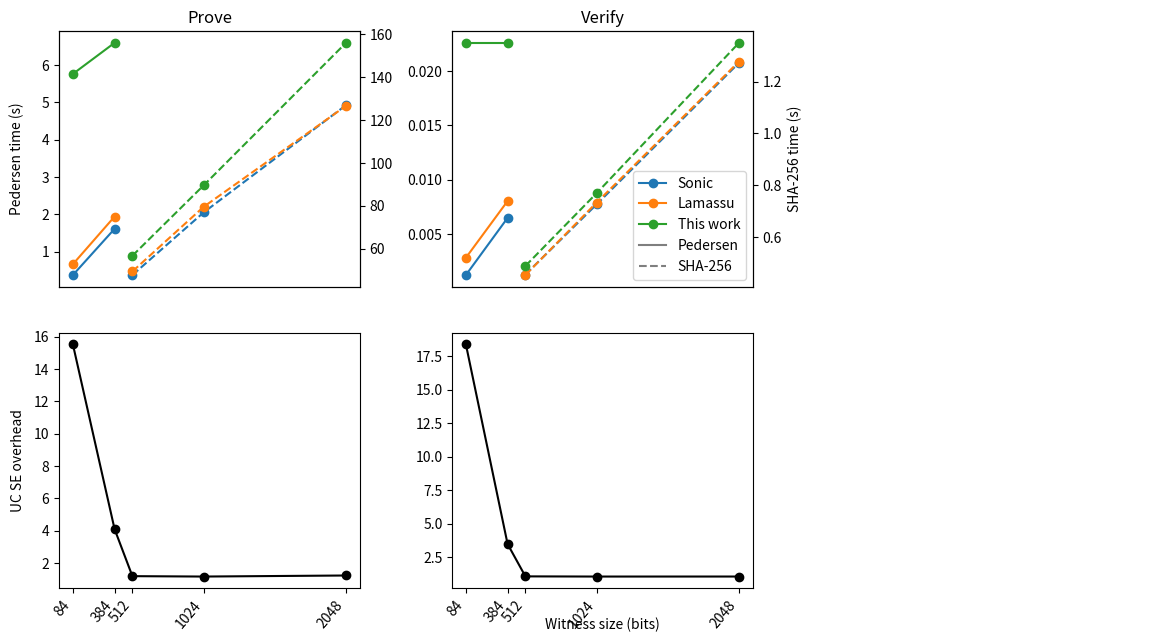
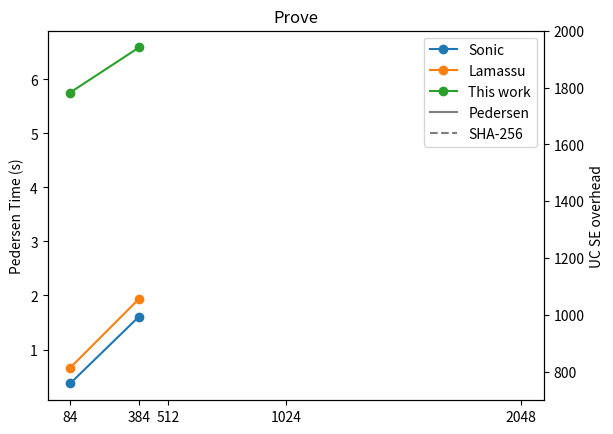

Python code for these plots, in order:
import matplotlib.pyplot as plt
from matplotlib.lines import Line2D
import numpy as np
import math
import pprint as pp

wit_sizes = [84, 384, 512, 1024, 2048]

# rerun ped with 20 and sha with 10 iters (instead of 10, 5)
samples = [20, 20, 10, 10, 10]
sonic = {
    "Prove": [0.371, 1.610, 47.736, 76.899, 126.918],
    "Verify": [0.00123, 0.00649, 0.457, 0.727, 1.272],
    "Batch Verify Total": [0.0173, 0.0225, 0.469, 0.742, 1.280], # to recalculate helped verify where negative
    "Helped Verify": [0.000844, 0.000843, 0.00130, 0.00167, 0.000822]
}
lamassu = {
    "Prove": [0.661, 1.938, 49.400, 79.517, 126.597],
    "Verify": [0.00282, 0.00804, 0.455, 0.734, 1.277],
    "Batch Verify Total": [0.0183, 0.0236, 0.454, 0.730, 1.277],
    "Helped Verify": [0.000816, 0.000821, 
                      0, 0, # NOTE: negative so code couldn't calculate
                      0.0000132], 
}

bb_lamassu = {
    "Prove": [5.758, 6.592, 56.729, 89.510, 155.982],
    "Verify": [0.0226, 0.0226, 0.490, 0.770, 1.349],
    "Batch Verify Total": [0.0363, 0.0381, 0.494, 0.783, 1.355],
    "Helped Verify": [0.000719, 0.000817, 0.000347, 0.00142, 0.000666],
}

for benchmarks in [sonic, lamassu, bb_lamassu]:
    for i in range(len(benchmarks["Helped Verify"])):
        if benchmarks["Helped Verify"][i] == 0: # i.e. code errored out because negative
            benchmarks["Helped Verify"][i] = (benchmarks["Batch Verify Total"][i] - benchmarks["Verify"][i])/(samples[i]-1)
    pp.pprint(benchmarks)

ucse_overhead = {
    key: [bb_lamassu[key][i]/sonic[key][i] for i in range(len(bb_lamassu[key]))] for key in sonic.keys()
}
ucse_overhead

fig = plt.figure()
row1 = fig.add_subplot(211)
# Turn off axis lines and ticks of row1
row1.spines['top'].set_color('none')
row1.spines['left'].set_color('none')
row1.spines['right'].set_color('none')
row1.spines['bottom'].set_color('none')
row1.tick_params(labelcolor='none', top=False, bottom=False, left=False, right=False)

row2 = fig.add_subplot(212)
# Turn off axis lines and ticks of row2
row2.spines['top'].set_color('none')
row2.spines['left'].set_color('none')
row2.spines['right'].set_color('none')
row2.spines['bottom'].set_color('none')
row2.tick_params(labelcolor='none', top=False, bottom=False, left=False, right=False)

plot_order = ["Prove", "Verify"]#, "Batch Verify Total"]#, "Helped Verify"]

### row 1 (times)
for i in range(len(plot_order)):
    ax1 = fig.add_subplot(2,3,i+1)
    ax1.set_xticks(ticks=[])
    # pedersen
    ax1.plot(wit_sizes[:2], sonic[plot_order[i]][:2], 'o-', label="Sonic")
    ax1.plot(wit_sizes[:2], lamassu[plot_order[i]][:2], 'o-', label="Lamassu")
    ax1.plot(wit_sizes[:2], bb_lamassu[plot_order[i]][:2], 'o-', label="This work")

    ax2 = ax1.twinx()
    # sha256
    ax2.plot(wit_sizes[2:len(sonic[plot_order[i]])], sonic[plot_order[i%3]][2:], 'o--', label="Sonic")
    ax2.plot(wit_sizes[2:len(lamassu[plot_order[i]])], lamassu[plot_order[i%3]][2:], 'o--', label="Lamassu")
    ax2.plot(wit_sizes[2:len(bb_lamassu[plot_order[i]])], bb_lamassu[plot_order[i%3]][2:], 'o--', label="This work")
    
    ax1.set_title(plot_order[i])
    
handles, labels = ax1.get_legend_handles_labels()
handles += [Line2D([0], [0], color='tab:grey', ls='-', label='Pedersen'),
            Line2D([0], [0], color='tab:grey', ls='--', label='SHA-256')]
labels += ['Pedersen', 'SHA-256']

ax1.legend(handles, labels, loc="lower right")

# left y-label
row1.set_ylabel("Pedersen time (s)")
# right y-label
ax2.set_ylabel("SHA-256 time (s)")

### row 2 (overhead)
for i in range(len(plot_order)):
    ax = fig.add_subplot(2,3,i+4)
    ax.set_xticks(ticks=wit_sizes)
    ax.plot(wit_sizes[:len(ucse_overhead[plot_order[i]])], ucse_overhead[plot_order[i]], 'o-', color='k')
    ax.set_xticklabels(wit_sizes, rotation=50, ha="right")

row2.set_xlabel("Witness size (bits)")
row2.set_ylabel("UC SE overhead")
fig.set_figheight(7)
width = 12 if len(plot_order) == 2 else 15
fig.set_figwidth(width)
plt.tight_layout()

# plt.show()
plt.savefig("benchmarks.png")

### Prover time plot
fig, ax1 = plt.subplots()
plt.xticks(ticks=wit_sizes)
# pedersen
ax1.plot(wit_sizes[:2], sonic["Prove"][:2], 'o-', label="Sonic")
ax1.plot(wit_sizes[:2], lamassu["Prove"][:2], 'o-', label="Lamassu")
ax1.plot(wit_sizes[:2], bb_lamassu["Prove"][:2], 'o-', label="This work")
# ax1.legend()

ax2 = ax1.twinx()
ax2.set_ylim([700, 2000])
# sha256
ax2.plot(wit_sizes[2:], sonic["Prove"][2:], 'o--', label="Sonic")
ax2.plot(wit_sizes[2:], lamassu["Prove"][2:], 'o--', label="Lamassu")
ax2.plot(wit_sizes[2:], bb_lamassu["Prove"][2:], 'o--', label="This work")
# ax2.legend()

# legend
handles, labels = ax1.get_legend_handles_labels()
handles += [Line2D([0], [0], color='tab:grey', ls='-', label='Pedersen'),
                Line2D([0], [0], color='tab:grey', ls='--', label='SHA-256')]
labels += ['Pedersen', 'SHA-256']
    
plt.legend(handles, labels)
plt.xlabel("witness size (bits)")
ax1.set_ylabel("Pedersen Time (s)")
ax2.set_ylabel("SHA-256 Time (s)")
plt.title("Prove")

plt.show()
# plt.savefig("prover_time.png")

### Prover time overhead
plt.xticks(ticks=wit_sizes)
plt.plot(wit_sizes, ucse_overhead["Prove"], 'o-', color='k')
plt.title("Prove")
plt.xlabel("witness size (bits)")
plt.ylabel("UC SE overhead")

plt.show()
# plt.savefig("ucse_overhead_prover.png")